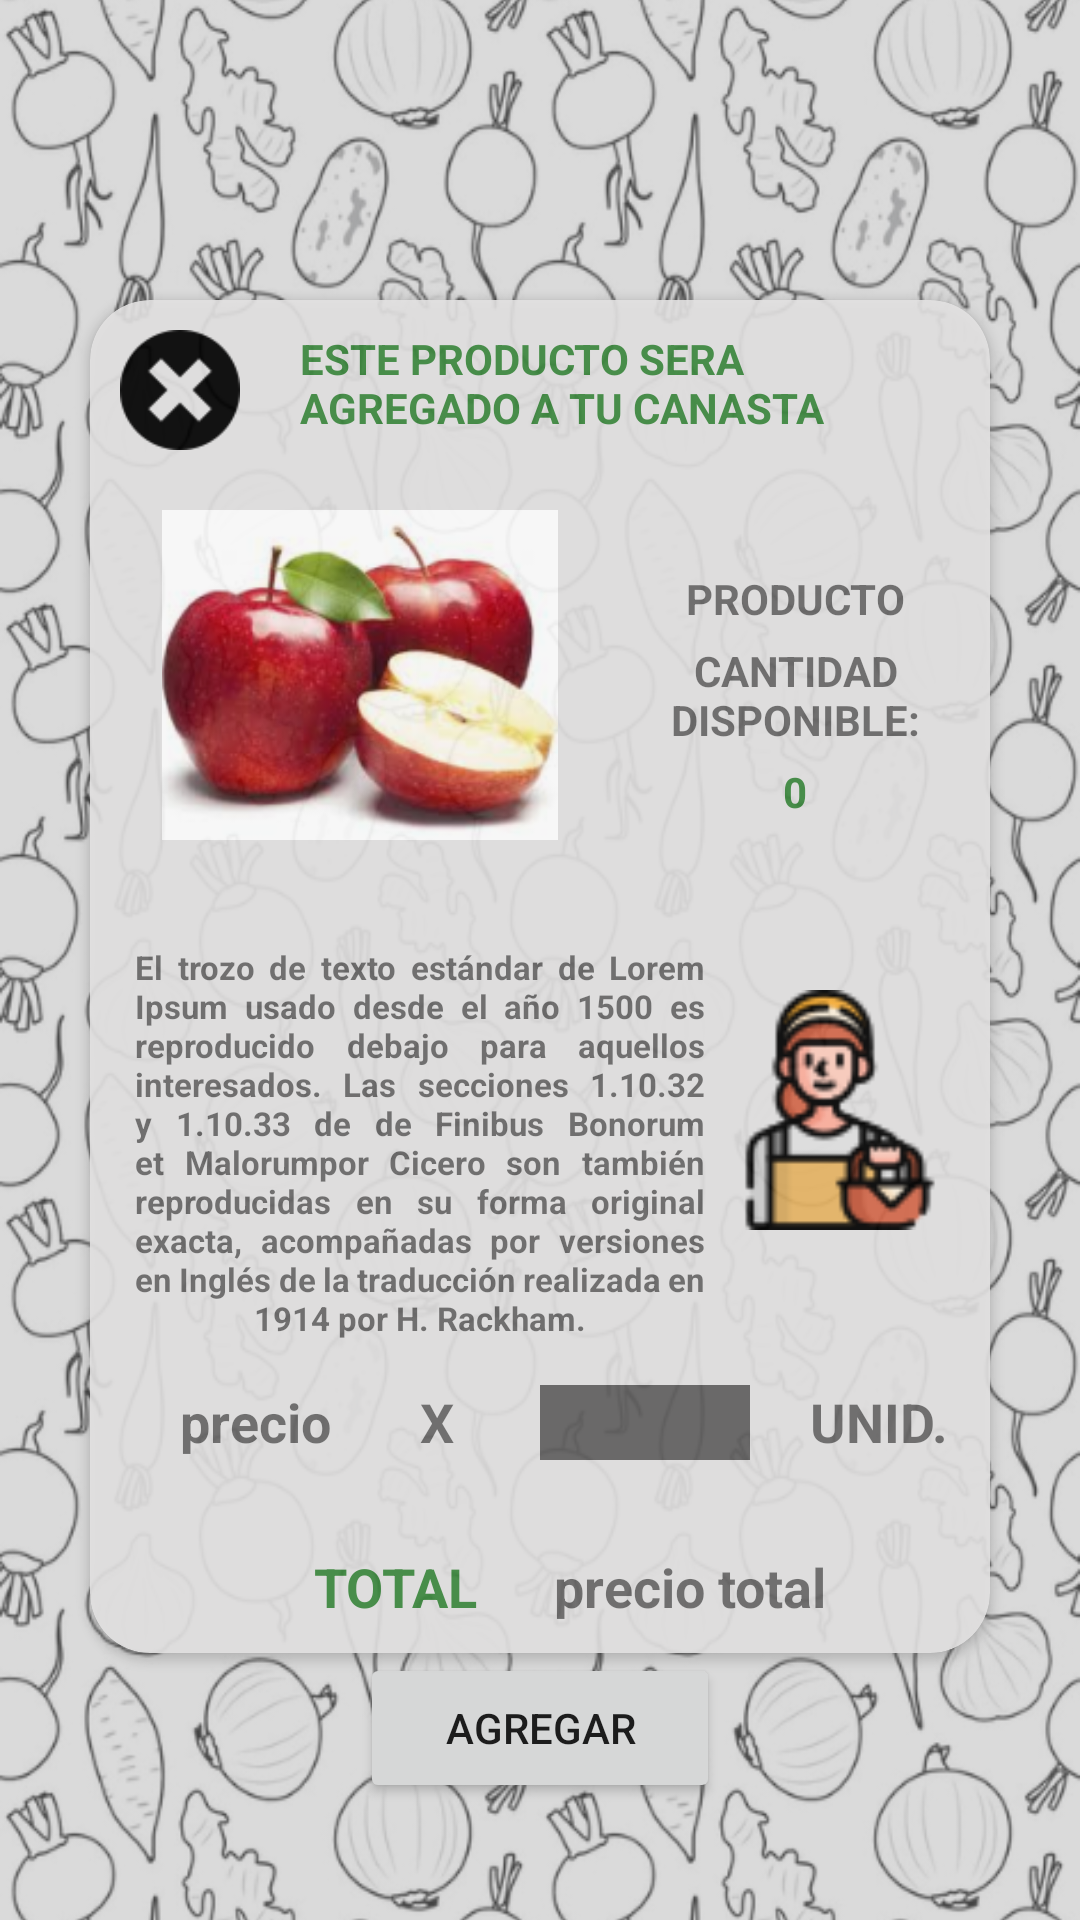

Produce the Android XML layout that renders to this screen, including the resource entries it uses.
<!-- AndroidManifest.xml: application theme Theme.Agroexpress -->
<!-- res/layout/fragment_com_detalleproducto.xml -->
<?xml version="1.0" encoding="utf-8"?>
<FrameLayout xmlns:android="http://schemas.android.com/apk/res/android"
    xmlns:tools="http://schemas.android.com/tools"
    android:layout_width="match_parent"
    android:layout_height="match_parent"
    xmlns:app="http://schemas.android.com/apk/res-auto"
    tools:context=".ComDetalleproductoFragment">

    <ImageView
        android:layout_width="match_parent"
        android:layout_height="match_parent"
        android:scaleY="1.1"
        android:src="@drawable/fondo_fin"/>
    <ScrollView
        android:layout_width="match_parent"
        android:layout_height="match_parent">
        <LinearLayout
            android:layout_width="match_parent"
            android:layout_height="match_parent"
            android:orientation="vertical">

            <androidx.cardview.widget.CardView
                android:layout_width="300dp"
                android:layout_height="wrap_content"
                android:layout_gravity="center"
                android:alpha="0.9"
                android:layout_marginTop="100dp"
                app:cardCornerRadius="20dp"
                app:cardBackgroundColor="@color/blanco_gris">

                <LinearLayout
                    android:layout_width="match_parent"
                    android:layout_height="wrap_content"
                    android:orientation="horizontal">
                    <ImageView
                        android:layout_width="40dp"
                        android:layout_height="40dp"
                        android:src="@drawable/cerrar"
                        android:layout_margin="10dp"/>
                    <TextView
                        android:layout_width="match_parent"
                        android:layout_height="wrap_content"
                        android:text="ESTE PRODUCTO SERA AGREGADO A TU CANASTA"
                        android:textColor="@color/green"
                        android:textStyle="bold"
                        android:layout_margin="10dp"/>
                </LinearLayout>
                <LinearLayout
                    android:layout_width="match_parent"
                    android:layout_height="wrap_content"
                    android:orientation="horizontal">
                    <ImageView
                        android:layout_width="160dp"
                        android:layout_height="110dp"
                        android:src="@drawable/manzanas"
                        android:layout_marginLeft="10dp"
                        android:layout_marginTop="70dp"/>
                    <LinearLayout
                        android:layout_width="match_parent"
                        android:layout_height="wrap_content"
                        android:orientation="vertical">
                        <TextView
                            android:layout_width="match_parent"
                            android:layout_height="wrap_content"
                            android:text="PRODUCTO"
                            android:textAlignment="center"
                            android:textStyle="bold"
                            android:layout_marginTop="90dp"/>
                        <TextView
                            android:layout_width="match_parent"
                            android:layout_height="wrap_content"
                            android:text="CANTIDAD DISPONIBLE:"
                            android:textAlignment="center"
                            android:textStyle="bold"
                            android:layout_marginTop="5dp"/>
                        <TextView
                            android:layout_width="match_parent"
                            android:layout_height="wrap_content"
                            android:text="0"
                            android:textAlignment="center"
                            android:textStyle="bold"
                            android:layout_marginTop="5dp"
                            android:textColor="@color/green"/>
                    </LinearLayout>

                </LinearLayout>
                <LinearLayout
                    android:layout_width="match_parent"
                    android:layout_height="wrap_content"
                    android:orientation="vertical">
                    <LinearLayout
                        android:layout_width="match_parent"
                        android:layout_height="wrap_content"
                        android:orientation="horizontal"
                        android:layout_marginTop="10dp">
                        <TextView
                            android:layout_width="200dp"
                            android:layout_height="wrap_content"
                            android:text="@string/lorem"
                            android:textAlignment="center"
                            android:textStyle="bold"
                            android:padding="5dp"
                            android:layout_marginLeft="10dp"
                            android:layout_marginTop="200dp"
                            android:textSize="11dp"
                            android:justificationMode="inter_word"/>
                        <ImageView
                            android:layout_width="80dp"
                            android:layout_height="80dp"
                            android:src="@drawable/campesino_des"
                            android:layout_marginTop="220dp"/>
                    </LinearLayout>
                    <LinearLayout
                        android:layout_width="match_parent"
                        android:layout_height="wrap_content"
                        android:orientation="horizontal"
                        android:layout_margin="10dp">
                        <TextView
                            android:layout_width="70dp"
                            android:layout_height="wrap_content"
                            android:text="precio"
                            android:textStyle="bold"
                            android:layout_marginLeft="20dp"
                            android:textSize="18dp"/>
                        <TextView
                            android:layout_width="40dp"
                            android:layout_height="wrap_content"
                            android:text="X"
                            android:textStyle="bold"
                            android:layout_marginLeft="10dp"
                            android:textSize="18dp"/>
                        <com.google.android.material.textfield.TextInputLayout
                            android:layout_width="70dp"
                            android:layout_height="25dp"
                            android:background="@color/gris"/>
                        <TextView
                            android:layout_width="70dp"
                            android:layout_height="wrap_content"
                            android:text="UNID."
                            android:textStyle="bold"
                            android:layout_marginLeft="20dp"
                            android:textSize="18dp"/>
                    </LinearLayout>
                    <LinearLayout
                        android:layout_width="match_parent"
                        android:layout_height="wrap_content"
                        android:orientation="horizontal"
                        android:gravity="center"
                        android:layout_marginTop="20dp"
                        android:layout_marginBottom="10dp">
                        <TextView
                            android:layout_width="70dp"
                            android:layout_height="wrap_content"
                            android:text="TOTAL"
                            android:textStyle="bold"
                            android:textColor="@color/green"
                            android:layout_marginLeft="20dp"
                            android:textSize="18dp"/>
                        <TextView
                            android:layout_width="wrap_content"
                            android:layout_height="wrap_content"
                            android:text="precio total"
                            android:textStyle="bold"
                            android:layout_marginLeft="10dp"
                            android:textSize="18dp"/>
                    </LinearLayout>
                </LinearLayout>
                
            </androidx.cardview.widget.CardView>
            <LinearLayout
                android:layout_width="match_parent"
                android:layout_height="wrap_content"
                android:orientation="horizontal"
                android:gravity="center">
                <Button
                    android:layout_width="120dp"
                    android:layout_height="50dp"
                    android:text="AGREGAR"/>

            </LinearLayout>
        </LinearLayout>
    </ScrollView>
    <LinearLayout
        android:layout_width="wrap_content"
        android:layout_height="wrap_content">
        <ImageView
            android:layout_width="50dp"
            android:layout_height="50dp"
            android:src="@drawable/canasta"
            android:layout_marginTop="670dp"
            android:layout_marginHorizontal="350dp"/>
    </LinearLayout>
</FrameLayout>
<!-- resources referenced by this layout -->
<resources>
  <color name="blanco_gris">#E4E3E3</color>
  <color name="green">#3D8A3F</color>
  <color name="gris">#636161</color>
  <!-- drawable campesino_des: png bitmap (drawable, 4266 bytes) -->
  <!-- drawable canasta: png bitmap (drawable, 6649 bytes) -->
  <!-- drawable cerrar: png bitmap (drawable, 1172 bytes) -->
  <!-- drawable fondo_fin: png bitmap (drawable, 372959 bytes) -->
  <!-- drawable manzanas: png bitmap (drawable-v24, 46492 bytes) -->
  <string name="lorem">El trozo de texto estándar de Lorem Ipsum usado desde el año 1500 es reproducido debajo para aquellos interesados. Las secciones 1.10.32 y 1.10.33 de "de Finibus Bonorum et Malorum" por Cicero son también reproducidas en su forma original exacta, acompañadas por versiones en Inglés de la traducción realizada en 1914 por H. Rackham.</string>
  <style name="Theme.Agroexpress" parent="Theme.MaterialComponents.DayNight.NoActionBar">
          
          <item name="colorPrimary">@color/green</item>
          <item name="colorPrimaryVariant">#2B5E2C</item>
          <item name="colorOnPrimary">@color/white</item>
          
          <item name="colorSecondary">@color/teal_200</item>
          <item name="colorSecondaryVariant">@color/teal_700</item>
          <item name="colorOnSecondary">@color/black</item>
          
          <item name="android:statusBarColor">?attr/colorPrimaryVariant</item>
          
      </style>
  <color name="white">#FFFFFFFF</color>
  <color name="teal_200">#FF03DAC5</color>
  <color name="teal_700">#FF018786</color>
  <color name="black">#FF000000</color>
</resources>
